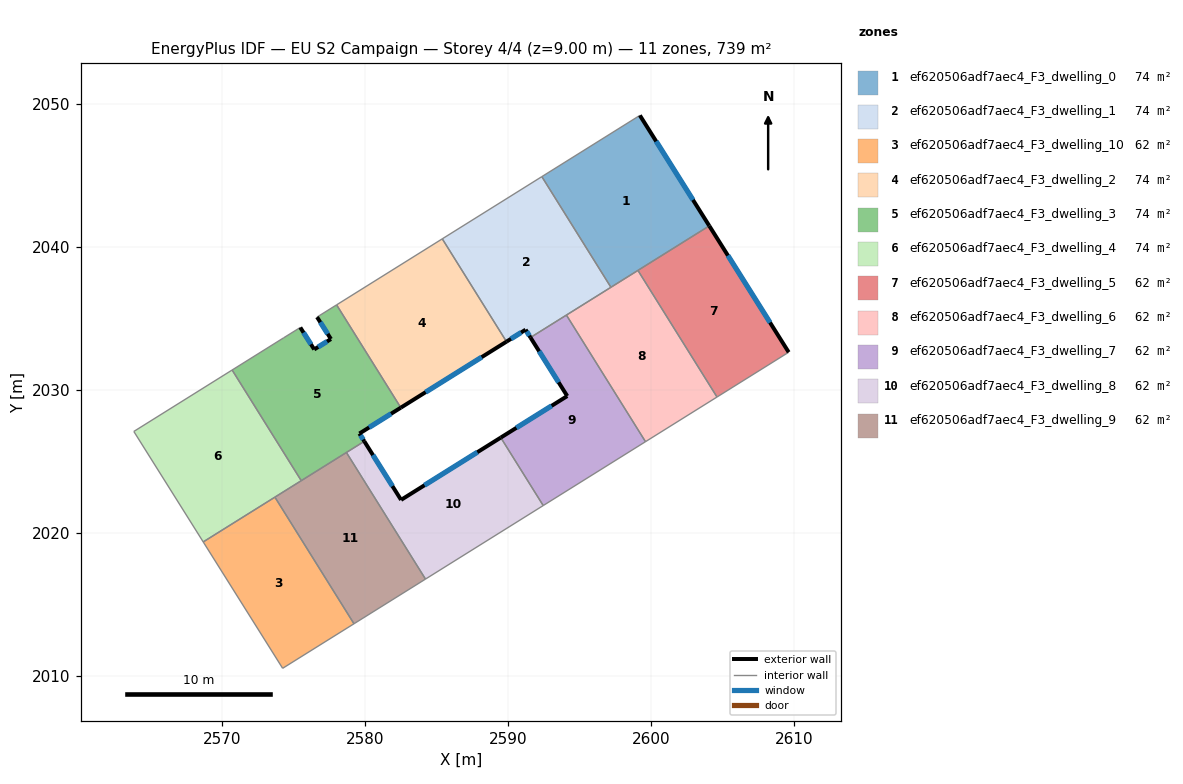
=== STOREY PLAN SPEC (per zone: floor XY polygon, exterior-wall plan segments, windows/doors) ===
zone 1: ef620506adf7aec4_F3_dwelling_0  (73.9 m²)
  floor: (2599.23, 2049.21) (2604.09, 2041.49) (2597.21, 2037.19) (2592.38, 2044.93)
  exterior wall: (2604.09, 2041.49) – (2599.23, 2049.21)  [9.1 m]
    window: (2602.95, 2043.30) – (2600.38, 2047.40)  [7.7 m²]
  interior walls: 4
zone 2: ef620506adf7aec4_F3_dwelling_1  (73.9 m²)
  floor: (2592.38, 2044.93) (2597.21, 2037.19) (2591.58, 2033.67) (2591.24, 2034.22) (2589.90, 2033.39) (2585.41, 2040.58)
  exterior wall: (2591.24, 2034.22) – (2591.58, 2033.67)  [0.6 m]
    window: (2591.32, 2034.09) – (2591.50, 2033.80)  [0.5 m²]
  exterior wall: (2589.90, 2033.39) – (2591.24, 2034.22)  [1.6 m]
    window: (2590.22, 2033.58) – (2590.93, 2034.02)  [1.3 m²]
  interior walls: 5
zone 3: ef620506adf7aec4_F3_dwelling_10  (61.6 m²)
  floor: (2573.70, 2022.51) (2579.23, 2013.65) (2574.24, 2010.53) (2568.69, 2019.38)
  interior walls: 4
zone 4: ef620506adf7aec4_F3_dwelling_2  (73.9 m²)
  floor: (2585.41, 2040.58) (2589.90, 2033.39) (2582.51, 2028.77) (2578.02, 2035.96)
  exterior wall: (2582.51, 2028.77) – (2589.90, 2033.39)  [8.7 m]
    window: (2584.25, 2029.85) – (2588.17, 2032.30)  [7.4 m²]
  interior walls: 3
zone 5: ef620506adf7aec4_F3_dwelling_3  (73.9 m²)
  floor: (2578.02, 2035.96) (2582.51, 2028.77) (2579.61, 2026.96) (2579.96, 2026.41) (2575.55, 2023.66) (2570.71, 2031.40) (2574.31, 2033.65) (2575.48, 2034.38) (2576.45, 2032.84) (2577.62, 2033.57) (2576.65, 2035.10)
  exterior wall: (2577.62, 2033.57) – (2576.45, 2032.84)  [1.4 m]
    window: (2577.35, 2033.40) – (2576.73, 2033.01)  [1.2 m²]
  exterior wall: (2576.65, 2035.10) – (2577.62, 2033.57)  [1.8 m]
    window: (2576.88, 2034.74) – (2577.39, 2033.93)  [1.5 m²]
  exterior wall: (2579.61, 2026.96) – (2582.51, 2028.77)  [3.4 m]
    window: (2580.30, 2027.38) – (2581.83, 2028.34)  [2.9 m²]
  exterior wall: (2579.96, 2026.41) – (2579.61, 2026.96)  [0.6 m]
    window: (2579.88, 2026.54) – (2579.70, 2026.83)  [0.5 m²]
  exterior wall: (2576.45, 2032.84) – (2575.48, 2034.38)  [1.8 m]
    window: (2576.22, 2033.20) – (2575.71, 2034.02)  [1.5 m²]
  interior walls: 7
zone 6: ef620506adf7aec4_F3_dwelling_4  (73.9 m²)
  floor: (2570.71, 2031.40) (2575.55, 2023.66) (2568.69, 2019.38) (2563.83, 2027.10)
  interior walls: 5
zone 7: ef620506adf7aec4_F3_dwelling_5  (61.6 m²)
  floor: (2604.09, 2041.49) (2609.65, 2032.64) (2604.63, 2029.51) (2599.10, 2038.37)
  exterior wall: (2609.65, 2032.64) – (2604.09, 2041.49)  [10.4 m]
    window: (2608.34, 2034.72) – (2605.39, 2039.41)  [8.8 m²]
  interior walls: 3
zone 8: ef620506adf7aec4_F3_dwelling_6  (61.6 m²)
  floor: (2599.10, 2038.37) (2604.63, 2029.51) (2599.63, 2026.39) (2594.10, 2035.24)
  interior walls: 5
zone 9: ef620506adf7aec4_F3_dwelling_7  (61.6 m²)
  floor: (2594.10, 2035.24) (2599.63, 2026.39) (2592.47, 2021.92) (2589.50, 2026.67) (2594.15, 2029.58) (2591.58, 2033.67)
  exterior wall: (2594.15, 2029.58) – (2589.50, 2026.67)  [5.5 m]
    window: (2593.06, 2028.90) – (2590.60, 2027.36)  [4.6 m²]
  exterior wall: (2591.58, 2033.67) – (2594.15, 2029.58)  [4.8 m]
    window: (2592.19, 2032.71) – (2593.55, 2030.54)  [4.1 m²]
  interior walls: 4
zone 10: ef620506adf7aec4_F3_dwelling_8  (61.6 m²)
  floor: (2589.50, 2026.67) (2592.47, 2021.92) (2584.24, 2016.78) (2578.71, 2025.63) (2579.96, 2026.41) (2582.53, 2022.32)
  exterior wall: (2582.53, 2022.32) – (2579.96, 2026.41)  [4.8 m]
    window: (2581.93, 2023.28) – (2580.56, 2025.45)  [4.1 m²]
  exterior wall: (2589.50, 2026.67) – (2582.53, 2022.32)  [8.2 m]
    window: (2587.87, 2025.65) – (2584.17, 2023.34)  [6.9 m²]
  interior walls: 4
zone 11: ef620506adf7aec4_F3_dwelling_9  (61.6 m²)
  floor: (2578.71, 2025.63) (2584.24, 2016.78) (2579.23, 2013.65) (2573.70, 2022.51)
  interior walls: 5

=== DERIVED (storey summary) ===
Building: EU S2 Campaign
Storey: 4 of 4  (floor level z = 9.00 m)
Storey gross floor area: 739.1 m²
Zones on this storey: 11
  - ef620506adf7aec4_F3_dwelling_0: floor 73.9 m²; exterior wall 9.1 m (27.4 m²); 1 window(s) 7.7 m²; WWR 28.1%
  - ef620506adf7aec4_F3_dwelling_1: floor 73.9 m²; exterior wall 2.2 m (6.7 m²); 2 window(s) 1.9 m²; WWR 28.1%
  - ef620506adf7aec4_F3_dwelling_10: floor 61.6 m²
  - ef620506adf7aec4_F3_dwelling_2: floor 73.9 m²; exterior wall 8.7 m (26.2 m²); 1 window(s) 7.4 m²; WWR 28.1%
  - ef620506adf7aec4_F3_dwelling_3: floor 73.9 m²; exterior wall 9.1 m (27.2 m²); 5 window(s) 7.7 m²; WWR 28.1%
  - ef620506adf7aec4_F3_dwelling_4: floor 73.9 m²
  - ef620506adf7aec4_F3_dwelling_5: floor 61.6 m²; exterior wall 10.4 m (31.3 m²); 1 window(s) 8.8 m²; WWR 28.1%
  - ef620506adf7aec4_F3_dwelling_6: floor 61.6 m²
  - ef620506adf7aec4_F3_dwelling_7: floor 61.6 m²; exterior wall 10.3 m (31.0 m²); 2 window(s) 8.7 m²; WWR 28.1%
  - ef620506adf7aec4_F3_dwelling_8: floor 61.6 m²; exterior wall 13.1 m (39.2 m²); 2 window(s) 11.0 m²; WWR 28.1%
  - ef620506adf7aec4_F3_dwelling_9: floor 61.6 m²
Zone adjacency (shared interzone walls):
  - ef620506adf7aec4_F3_dwelling_0 ↔ ef620506adf7aec4_F3_dwelling_1
  - ef620506adf7aec4_F3_dwelling_0 ↔ ef620506adf7aec4_F3_dwelling_5
  - ef620506adf7aec4_F3_dwelling_0 ↔ ef620506adf7aec4_F3_dwelling_6
  - ef620506adf7aec4_F3_dwelling_1 ↔ ef620506adf7aec4_F3_dwelling_2
  - ef620506adf7aec4_F3_dwelling_1 ↔ ef620506adf7aec4_F3_dwelling_6
  - ef620506adf7aec4_F3_dwelling_1 ↔ ef620506adf7aec4_F3_dwelling_7
  - ef620506adf7aec4_F3_dwelling_10 ↔ ef620506adf7aec4_F3_dwelling_4
  - ef620506adf7aec4_F3_dwelling_10 ↔ ef620506adf7aec4_F3_dwelling_9
  - ef620506adf7aec4_F3_dwelling_2 ↔ ef620506adf7aec4_F3_dwelling_3
  - ef620506adf7aec4_F3_dwelling_3 ↔ ef620506adf7aec4_F3_dwelling_4
  - ef620506adf7aec4_F3_dwelling_3 ↔ ef620506adf7aec4_F3_dwelling_8
  - ef620506adf7aec4_F3_dwelling_3 ↔ ef620506adf7aec4_F3_dwelling_9
  - ef620506adf7aec4_F3_dwelling_4 ↔ ef620506adf7aec4_F3_dwelling_9
  - ef620506adf7aec4_F3_dwelling_5 ↔ ef620506adf7aec4_F3_dwelling_6
  - ef620506adf7aec4_F3_dwelling_6 ↔ ef620506adf7aec4_F3_dwelling_7
  - ef620506adf7aec4_F3_dwelling_7 ↔ ef620506adf7aec4_F3_dwelling_8
  - ef620506adf7aec4_F3_dwelling_8 ↔ ef620506adf7aec4_F3_dwelling_9